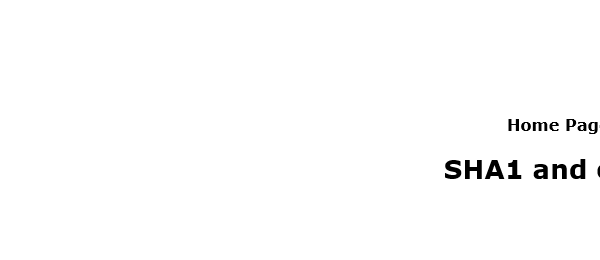
Task: Robotic Enterprise Framework
Workflow: SHA1Online_GetHashCode

Step 1: Attach Browser 'iexplore.exe SHA1' in window 'SHA1 online'

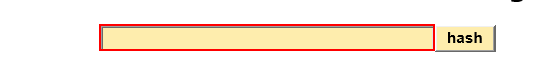
Step 2: type [in_ClientDetails] into the text box

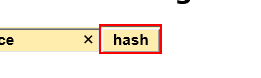
Step 3: click on the text box

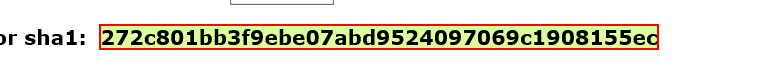
Step 4: get-text from the element
